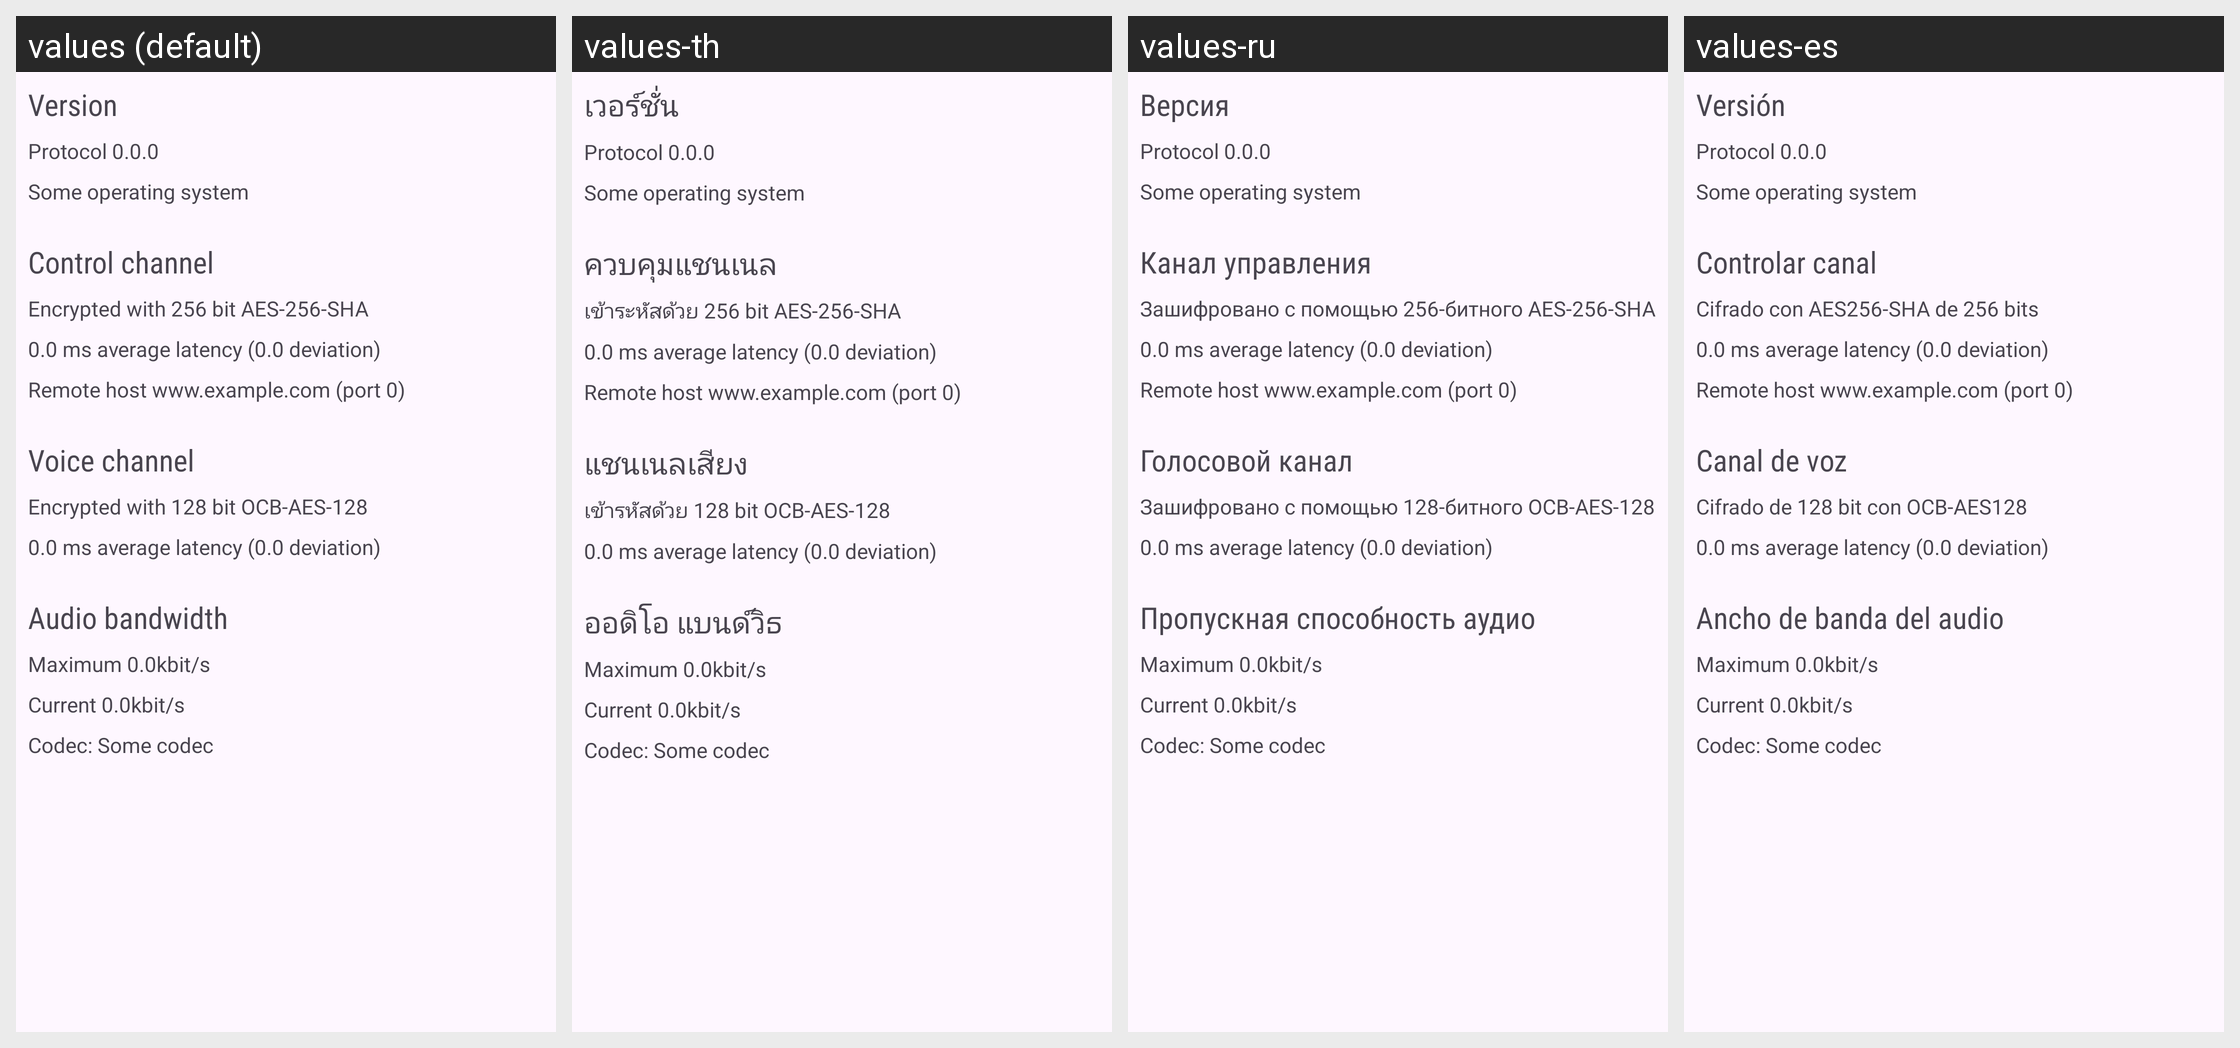

This grid shows one Android layout under several languages. Give, for every string resource on the screen, its name, the default text and each shown locale's text.
Android screen res/layout/fragment_server_info.xml rendered under 4 locales, left to right: values (default), values-th, values-ru, values-es. Device: Nexus 5 (rendered at 1080×1920; each locale shown at half size, 540×960, under a caption strip naming it); theme Theme.Mumla.
Other locales in the repository, not shown: values-ar, values-ca, values-cs, values-da, values-de, values-el, values-fi, values-fr, values-hu, values-in, values-it, values-ja, values-kab, values-lv, values-nb-rNO, values-nl, values-pl, values-pt, values-pt-rBR, values-pt-rPT, values-ro, values-sv, values-ta, values-tr, values-uk, values-vi, values-zh-rCN, values-zh-rTW.
Strings drawn on this screen, with the default value and each locale's value (text and hints the layout hard-codes, and strings that could not be matched under every locale, appear in the picture but are not listed):

version
  values: Version
  values-th: เวอร์ชั่น
  values-ru: Версия
  values-es: Versión

control_channel
  values: Control channel
  values-th: ควบคุมแชนเนล
  values-ru: Канал управления
  values-es: Controlar canal

tcp_encryption_mode
  values: Encrypted with 256 bit AES-256-SHA
  values-th: เข้าระหัสด้วย 256 bit AES-256-SHA
  values-ru: Зашифровано с помощью 256-битного AES-256-SHA
  values-es: Cifrado con AES256-SHA de 256 bits

voice_channel
  values: Voice channel
  values-th: แชนเนลเสียง
  values-ru: Голосовой канал
  values-es: Canal de voz

udp_encryption_mode
  values: Encrypted with 128 bit OCB-AES-128
  values-th: เข้ารหัสด้วย 128 bit OCB-AES-128
  values-ru: Зашифровано с помощью 128-битного OCB-AES-128
  values-es: Cifrado de 128 bit con OCB-AES128

audio_bandwidth
  values: Audio bandwidth
  values-th: ออดิโอ แบนด์วิธ
  values-ru: Пропускная способность аудио
  values-es: Ancho de banda del audio
